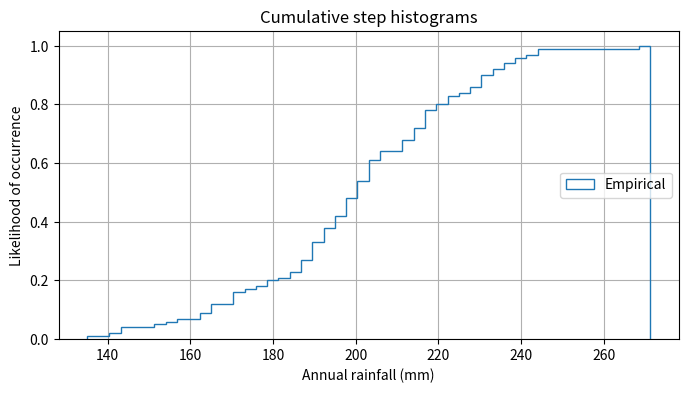

Reproduce this figure in Python.
import numpy as np
import matplotlib.pyplot as plt

mu = 200
sigma = 25
n_bins = 50

x = np.random.normal(mu, sigma, size=100)

fig, ax = plt.subplots(figsize=(8, 4))

n, bins, patches = ax.hist(x, n_bins, density=True, histtype='step',
                           cumulative=True, label='Empirical')

ax.grid(True)
ax.legend(loc='right')

ax.set_title('Cumulative step histograms')
ax.set_xlabel('Annual rainfall (mm)')
ax.set_ylabel('Likelihood of occurrence')

plt.show()
